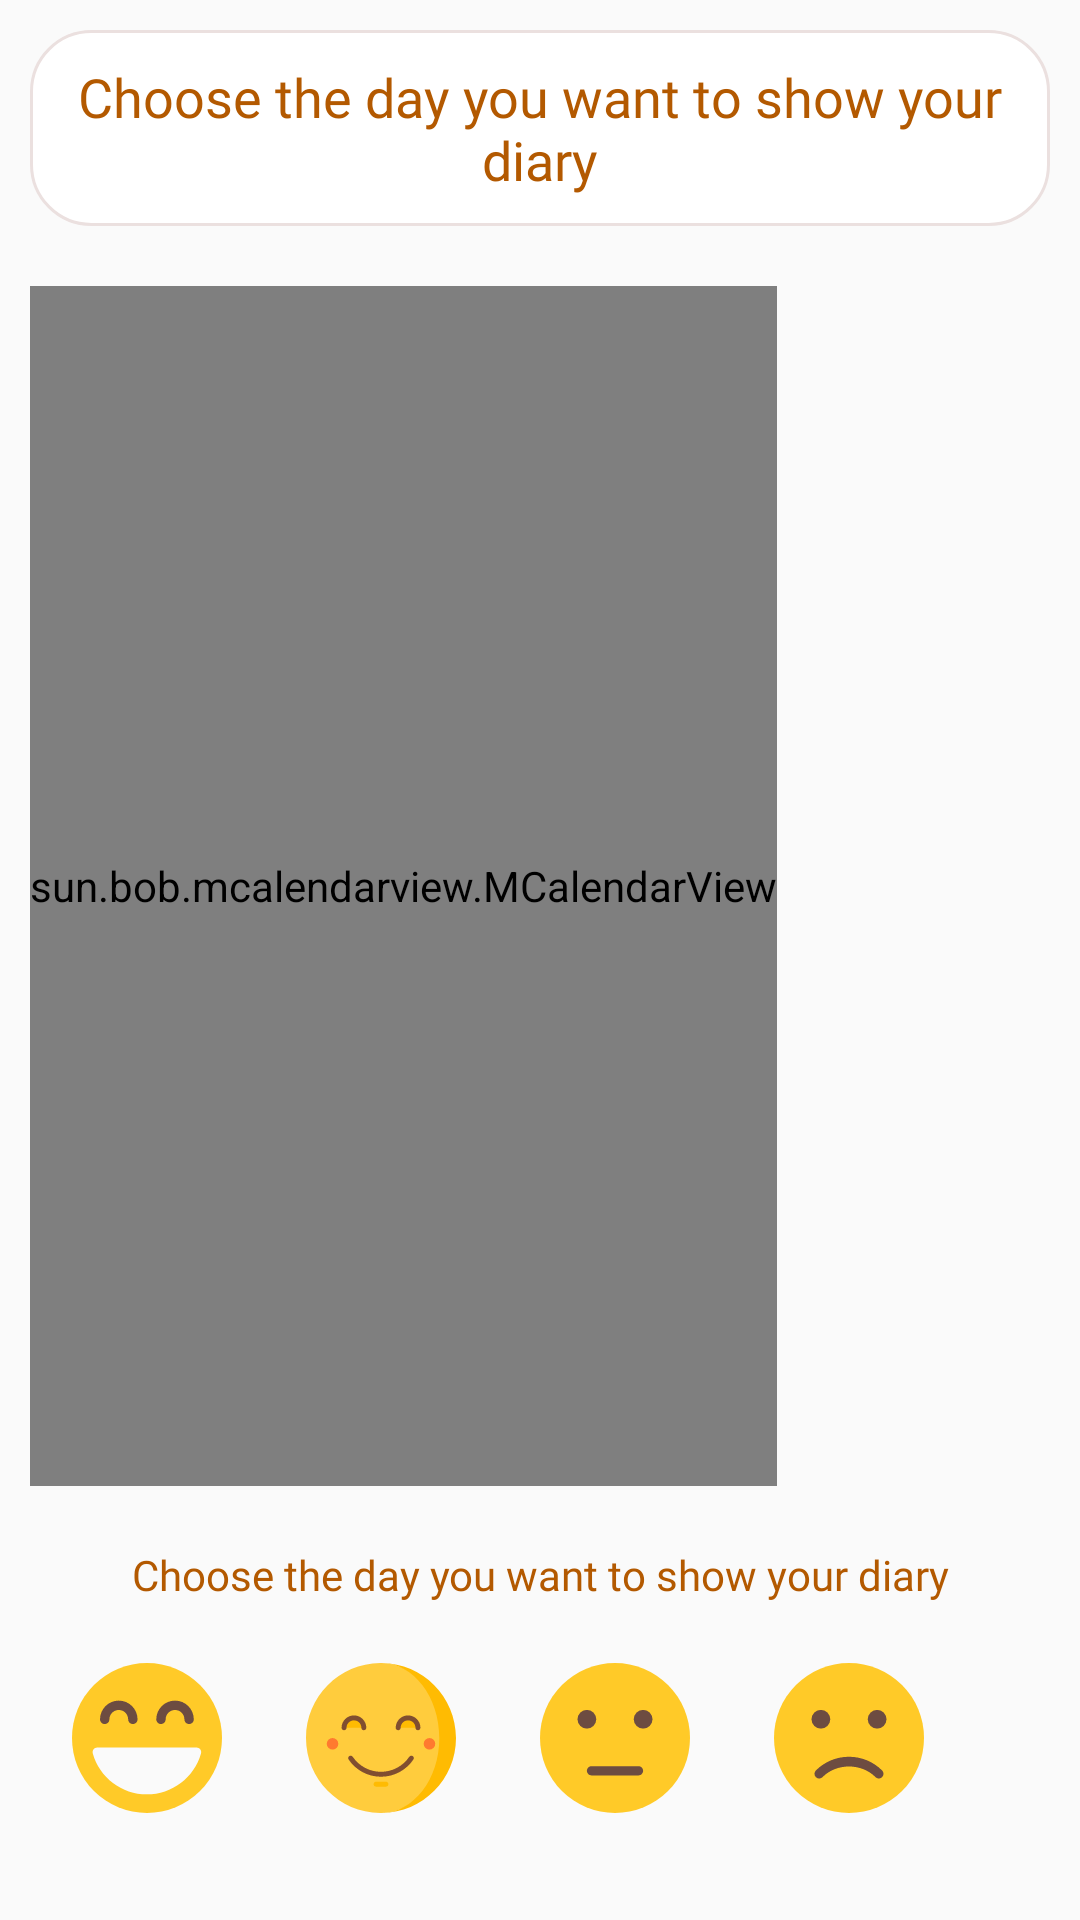

The Android layout XML behind this screen, and the referenced resources:
<!-- AndroidManifest.xml: application theme Theme.AppCompat.Light.NoActionBar -->
<!-- res/layout/activity_calendar.xml -->
<?xml version="1.0" encoding="utf-8"?>
<LinearLayout android:id="@+id/ln2"
    android:layout_width="match_parent"
    android:layout_height="match_parent"
    android:orientation="vertical"
    android:layout_centerVertical="true"
    android:layout_centerHorizontal="true"
    android:padding="10dp"
    xmlns:android="http://schemas.android.com/apk/res/android"
    xmlns:tools="http://schemas.android.com/tools">


    <TextView
        android:id="@+id/tv_positive"
        android:padding="10dp"
        android:layout_centerHorizontal="true"
        android:textAlignment="center"
        android:layout_width="match_parent"
        android:layout_height="wrap_content"
        android:background="@drawable/bg_chart_border_count"
        android:textColor="@color/mauchu"
        android:text="@string/calendar_Choose_Date"
        android:textSize="@dimen/text_medium"
        android:fontFamily="@font/font_1_dancingscript_regular"
        android:layout_marginBottom="20dp"
        />

    <sun.bob.mcalendarview.MCalendarView
        android:layout_width="wrap_content"
        android:layout_height="400dp"
        android:id="@+id/calendar"
        />
    <TextView
        android:id="@+id/tv_negative"
        android:layout_width="match_parent"
        android:layout_height="wrap_content"
        android:textAlignment="center"
        android:fontFamily="@font/font_1_dancingscript_regular"
        android:textColor="@color/mauchu"
        android:padding="20dp"
        android:text="@string/calendar_Choose_Date"
        />
    <LinearLayout
        android:layout_width="match_parent"
        android:layout_height="wrap_content"
        android:orientation="horizontal"
        >
        <ImageButton
            android:id="@+id/add_diary_button_1"
            android:layout_width="wrap_content"
            android:layout_height="wrap_content"
            android:layout_weight="1"
            android:src="@drawable/ic_happy2"
            android:background="#00000000"
            android:textSize="20dp"
            />

        <ImageButton
            android:id="@+id/add_diary_button_2"
            android:layout_width="wrap_content"
            android:layout_height="wrap_content"
            android:layout_weight="1"
            android:src="@drawable/ic_good2"
            android:background="#00000000"
            />

        <ImageButton
            android:id="@+id/add_diary_button_3"
            android:layout_width="wrap_content"
            android:layout_height="wrap_content"
            android:layout_weight="1"
            android:background="#00000000"
            android:src="@drawable/ic_neutral2"
            />

        <ImageButton
            android:id="@+id/add_diary_button_4"
            android:layout_width="wrap_content"
            android:layout_height="wrap_content"
            android:layout_weight="1"
            android:background="#00000000"
            android:src="@drawable/ic_sad2"
            />

        <ImageButton
            android:id="@+id/add_diary_button_5"
            android:layout_width="wrap_content"
            android:layout_height="wrap_content"
            android:layout_weight="1"
            android:background="#00000000"
            android:src="@drawable/ic_bad2"
            />
    </LinearLayout>
</LinearLayout>
<!-- resources referenced by this layout -->
<resources>
  <color name="mauchu">#b35900</color>
  <dimen name="text_medium">18sp</dimen>
  <!-- drawable bg_chart_border_count (drawable) -->
  <?xml version="1.0" encoding="utf-8"?>
  <shape xmlns:android="http://schemas.android.com/apk/res/android" android:shape="rectangle" >
      <solid android:color="@color/white" />
      <stroke android:width="1dp"
          android:color="#ebe0df"/>
      <corners android:radius="20dp"/>
  </shape>
  <!-- drawable ic_good2: vector/xml drawable (drawable, 2694 chars, omitted) -->
  <!-- drawable ic_happy2 (drawable) -->
  <vector android:height="50dp" android:viewportHeight="512"
      android:viewportWidth="512" android:width="50dp" xmlns:android="http://schemas.android.com/apk/res/android">
      <path android:fillColor="#FFCA28" android:pathData="M256,256m-256,0a256,256 0,1 1,512 0a256,256 0,1 1,-512 0"/>
      <path android:fillColor="#6D4C41" android:pathData="M399.68,208.32c-8.832,0 -16,-7.168 -16,-16c0,-17.632 -14.336,-32 -32,-32s-32,14.368 -32,32c0,8.832 -7.168,16 -16,16s-16,-7.168 -16,-16c0,-35.296 28.704,-64 64,-64s64,28.704 64,64C415.68,201.184 408.512,208.32 399.68,208.32z"/>
      <path android:fillColor="#6D4C41" android:pathData="M207.68,208.32c-8.832,0 -16,-7.168 -16,-16c0,-17.632 -14.368,-32 -32,-32s-32,14.368 -32,32c0,8.832 -7.168,16 -16,16s-16,-7.168 -16,-16c0,-35.296 28.704,-64 64,-64s64,28.704 64,64C223.68,201.184 216.512,208.32 207.68,208.32z"/>
      <path android:fillColor="#FAFAFA" android:pathData="M437.696,294.688c-3.04,-4 -7.744,-6.368 -12.736,-6.368H86.4c-5.024,0 -9.728,2.336 -12.736,6.336c-3.072,4.032 -4.032,9.184 -2.688,14.016C94.112,390.88 170.08,448.32 255.648,448.32s161.536,-57.44 184.672,-139.648C441.696,303.84 440.736,298.688 437.696,294.688z"/>
  </vector>
  <!-- drawable ic_neutral2 (drawable-v24) -->
  <vector android:height="50dp" android:viewportHeight="512"
      android:viewportWidth="512" android:width="50dp" xmlns:android="http://schemas.android.com/apk/res/android">
      <path android:fillColor="#FFCA28" android:pathData="M256,256m-256,0a256,256 0,1 1,512 0a256,256 0,1 1,-512 0"/>
      <path android:fillColor="#6D4C41" android:pathData="M160,192m-32,0a32,32 0,1 1,64 0a32,32 0,1 1,-64 0"/>
      <path android:fillColor="#6D4C41" android:pathData="M352,192m-32,0a32,32 0,1 1,64 0a32,32 0,1 1,-64 0"/>
      <path android:fillColor="#6D4C41" android:pathData="M336,384H176c-8.832,0 -16,-7.168 -16,-16s7.168,-16 16,-16h160c8.832,0 16,7.168 16,16S344.832,384 336,384z"/>
  </vector>
  <!-- drawable ic_sad2 (drawable-v24) -->
  <vector android:height="50dp" android:viewportHeight="512"
      android:viewportWidth="512" android:width="50dp" xmlns:android="http://schemas.android.com/apk/res/android">
      <path android:fillColor="#FFCA28" android:pathData="M256,256m-256,0a256,256 0,1 1,512 0a256,256 0,1 1,-512 0"/>
      <path android:fillColor="#6D4C41" android:pathData="M357.824,394.176c-4.096,0 -8.192,-1.568 -11.328,-4.672c-48.384,-48.384 -132.672,-48.384 -181.024,0c-6.24,6.24 -16.384,6.24 -22.624,0s-6.24,-16.384 0,-22.624C173.088,336.672 213.248,320 256,320s82.912,16.672 113.12,46.88c6.24,6.24 6.24,16.384 0,22.624C366.016,392.64 361.92,394.176 357.824,394.176z"/>
      <path android:fillColor="#6D4C41" android:pathData="M160,192m-32,0a32,32 0,1 1,64 0a32,32 0,1 1,-64 0"/>
      <path android:fillColor="#6D4C41" android:pathData="M352,192m-32,0a32,32 0,1 1,64 0a32,32 0,1 1,-64 0"/>
  </vector>
  <string name="calendar_Choose_Date">Choose the day you want to show your diary</string>
  <color name="white">#FFFFFFFF</color>
</resources>
